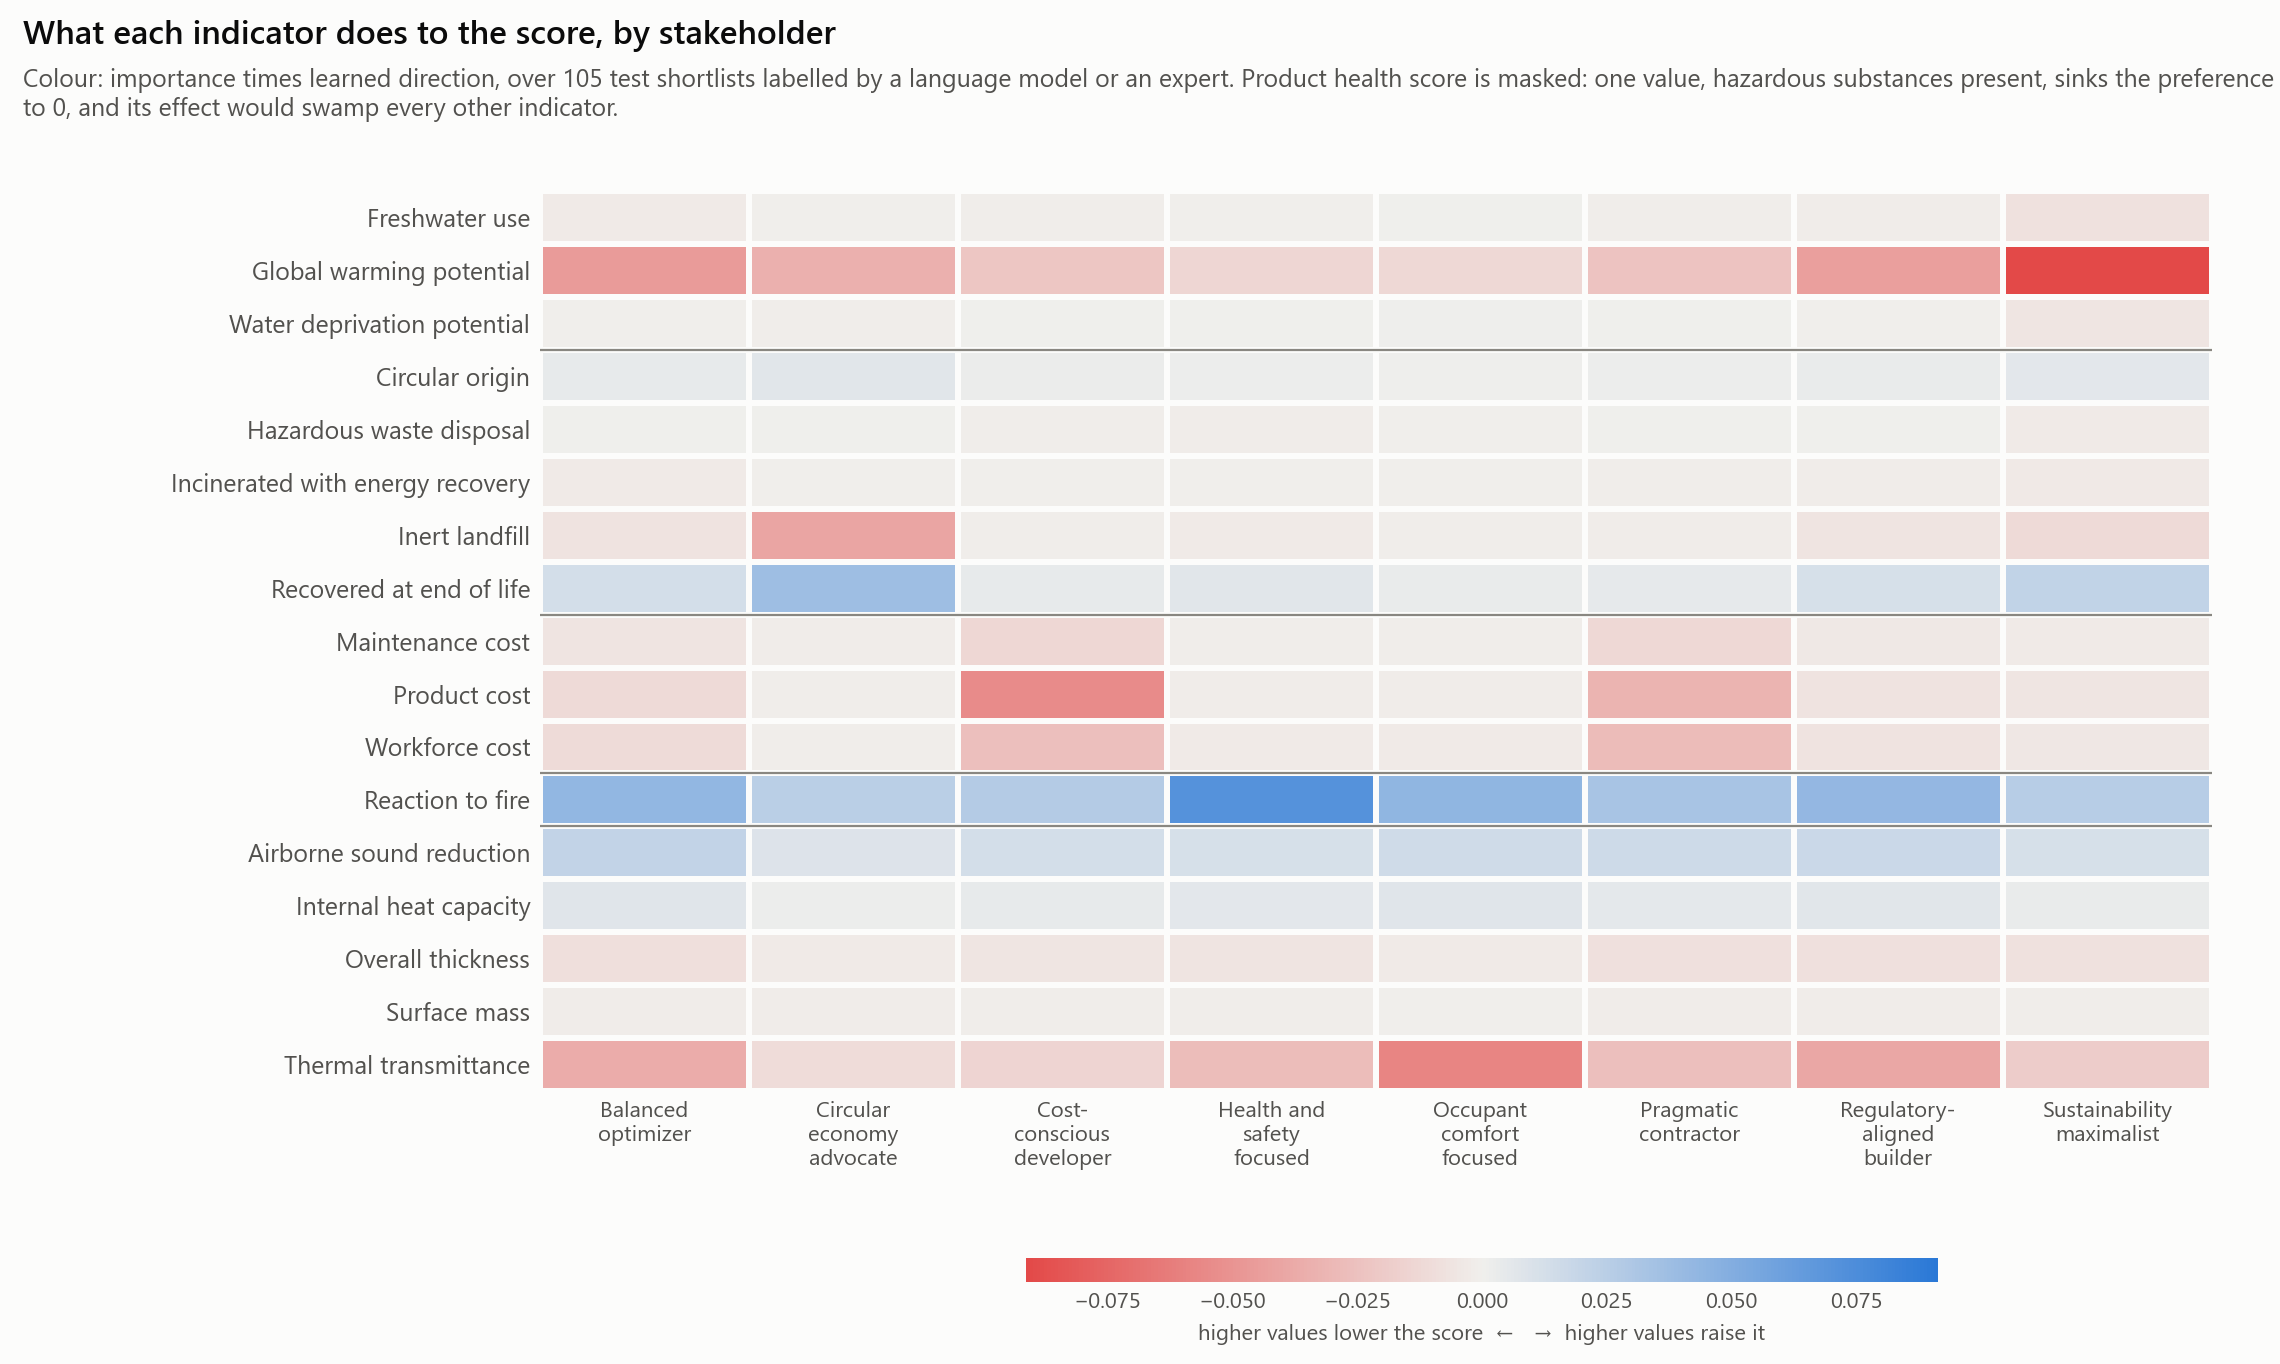

Source data for this figure (header and first rows):
condition, indicator, family, importance, direction, signed, alternatives
balanced_optimizer, gwp, environmental_impact, 0.06979, -0.664, -0.04636, 357
balanced_optimizer, wdp, environmental_impact, 0.00629, -0.102, -0.00064, 267
balanced_optimizer, fwu, environmental_impact, 0.00825, -0.282, -0.00233, 274
balanced_optimizer, circ_orig, circularity, 0.01142, 0.366, 0.00417, 344
balanced_optimizer, fu_recyc, circularity, 0.02018, 0.661, 0.01333, 350
balanced_optimizer, fu_incin, circularity, 0.00475, -0.468, -0.00222, 366
balanced_optimizer, fu_inert, circularity, 0.01285, -0.533, -0.00685, 347
balanced_optimizer, fu_haz, circularity, 0.01774, 0.028, 0.00049, 367
balanced_optimizer, cost_product, cost, 0.02301, -0.497, -0.01144, 368
balanced_optimizer, cost_labour, cost, 0.02109, -0.529, -0.01117, 368
balanced_optimizer, cost_maintenance, cost, 0.01631, -0.386, -0.00629, 368
balanced_optimizer, health, health_safety, 0.1007, 0.906, 0.09116, 279
balanced_optimizer, u_value, performance, 0.05248, -0.702, -0.03686, 368
balanced_optimizer, acoustic_reduction, performance, 0.03493, 0.611, 0.02134, 368
balanced_optimizer, surface_mass, performance, 0.009, -0.196, -0.00177, 368
balanced_optimizer, heat_capacity, performance, 0.0201, 0.376, 0.00756, 368
balanced_optimizer, fire_reaction, health_safety, 0.07116, 0.611, 0.04351, 368
balanced_optimizer, thickness, performance, 0.01473, -0.584, -0.00861, 368
circular_economy_advocate, gwp, environmental_impact, 0.05983, -0.576, -0.03446, 357
circular_economy_advocate, wdp, environmental_impact, 0.01064, -0.112, -0.0012, 267
circular_economy_advocate, fwu, environmental_impact, 0.01129, -0.055, -0.00062, 274
circular_economy_advocate, circ_orig, circularity, 0.0179, 0.382, 0.00684, 344
circular_economy_advocate, fu_recyc, circularity, 0.05643, 0.669, 0.03775, 350
circular_economy_advocate, fu_incin, circularity, 0.0057, -0.117, -0.00067, 366
circular_economy_advocate, fu_inert, circularity, 0.06272, -0.645, -0.04044, 347
circular_economy_advocate, fu_haz, circularity, 0.02031, 0.006, 0.00012, 367
circular_economy_advocate, cost_product, cost, 0.0144, -0.084, -0.00122, 368
circular_economy_advocate, cost_labour, cost, 0.01122, -0.117, -0.00131, 368
circular_economy_advocate, cost_maintenance, cost, 0.01069, -0.17, -0.00181, 368
circular_economy_advocate, health, health_safety, 0.07074, 0.741, 0.05243, 279
circular_economy_advocate, u_value, performance, 0.02207, -0.484, -0.01068, 368
circular_economy_advocate, acoustic_reduction, performance, 0.01937, 0.477, 0.00924, 368
circular_economy_advocate, surface_mass, performance, 0.00825, -0.184, -0.00152, 368
circular_economy_advocate, heat_capacity, performance, 0.00942, 0.227, 0.00213, 368
circular_economy_advocate, fire_reaction, health_safety, 0.05395, 0.462, 0.02492, 368
circular_economy_advocate, thickness, performance, 0.01063, -0.264, -0.00281, 368
cost_conscious_developer, gwp, environmental_impact, 0.03668, -0.618, -0.02265, 357
cost_conscious_developer, wdp, environmental_impact, 0.00746, 0.035, 0.00026, 267
cost_conscious_developer, fwu, environmental_impact, 0.00835, -0.102, -0.00085, 274
cost_conscious_developer, circ_orig, circularity, 0.00861, 0.305, 0.00262, 344
cost_conscious_developer, fu_recyc, circularity, 0.01032, 0.412, 0.00425, 350
cost_conscious_developer, fu_incin, circularity, 0.00314, -0.172, -0.00054, 366
cost_conscious_developer, fu_inert, circularity, 0.00497, -0.218, -0.00108, 347
cost_conscious_developer, fu_haz, circularity, 0.00962, -0.074, -0.00071, 367
cost_conscious_developer, cost_product, cost, 0.09839, -0.553, -0.05437, 368
cost_conscious_developer, cost_labour, cost, 0.05271, -0.501, -0.02639, 368
cost_conscious_developer, cost_maintenance, cost, 0.04132, -0.322, -0.01331, 368
cost_conscious_developer, health, health_safety, 0.07178, 0.774, 0.05555, 279
cost_conscious_developer, u_value, performance, 0.02811, -0.52, -0.01463, 368
cost_conscious_developer, acoustic_reduction, performance, 0.0293, 0.462, 0.01352, 368
cost_conscious_developer, surface_mass, performance, 0.00549, -0.194, -0.00107, 368
cost_conscious_developer, heat_capacity, performance, 0.01423, 0.294, 0.00419, 368
cost_conscious_developer, fire_reaction, health_safety, 0.05436, 0.506, 0.02752, 368
cost_conscious_developer, thickness, performance, 0.01211, -0.414, -0.00501, 368
health_safety_focused, gwp, environmental_impact, 0.02462, -0.553, -0.01362, 357
health_safety_focused, wdp, environmental_impact, 0.0053, 0.017, 9e-05, 267
health_safety_focused, fwu, environmental_impact, 0.00756, -0.066, -0.0005, 274
health_safety_focused, circ_orig, circularity, 0.00898, 0.21, 0.00188, 344
health_safety_focused, fu_recyc, circularity, 0.01096, 0.587, 0.00643, 350
health_safety_focused, fu_incin, circularity, 0.00354, -0.151, -0.00053, 366
... 84 more rows
